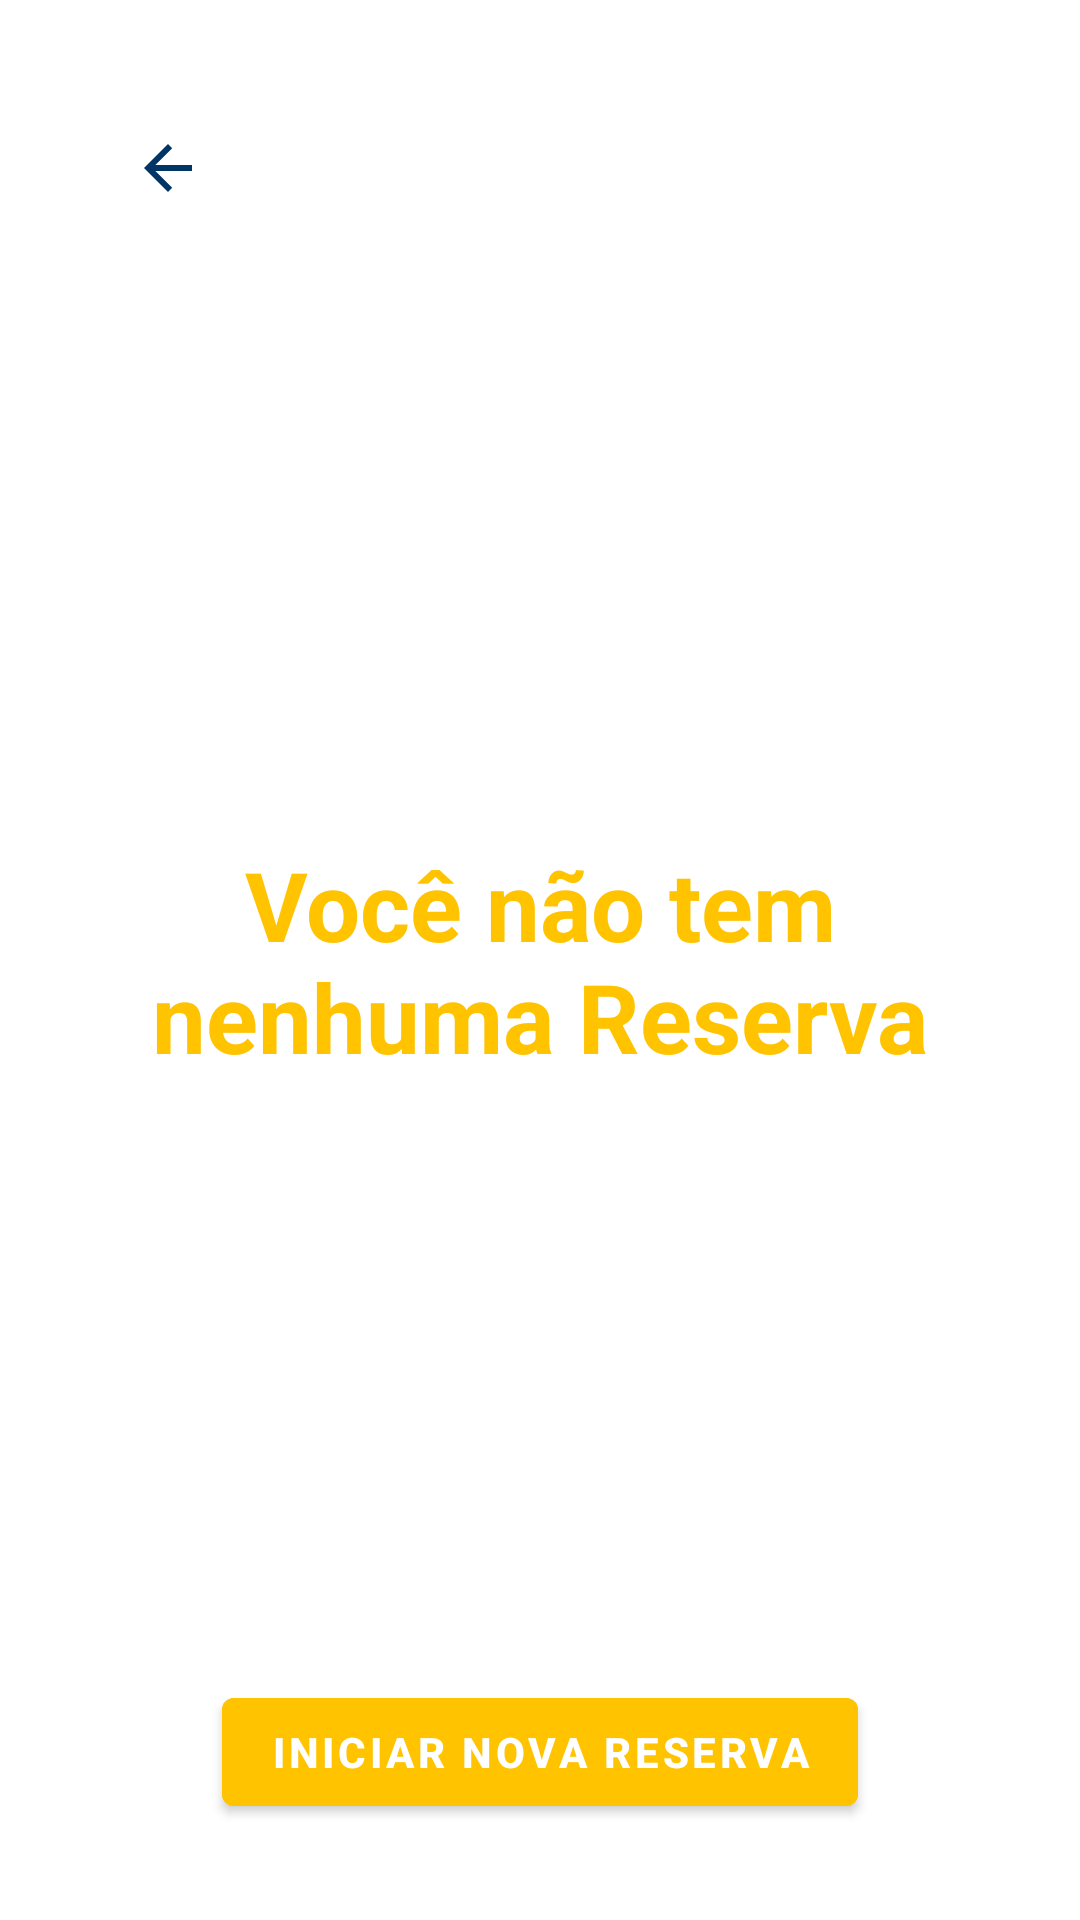

Here is an Android app screen rendered from its layout file. Give the layout XML and the strings, colors and styles it references.
<!-- AndroidManifest.xml: application theme Theme.ProjectMobile -->
<!-- res/layout/activity_reservations_empty.xml -->
<?xml version="1.0" encoding="utf-8"?>
<androidx.constraintlayout.widget.ConstraintLayout xmlns:android="http://schemas.android.com/apk/res/android"
    xmlns:app="http://schemas.android.com/apk/res-auto"
    xmlns:tools="http://schemas.android.com/tools"
    android:layout_width="match_parent"
    android:layout_height="match_parent"
    android:background="@color/white"
    android:padding="32dp"
    tools:context=".ui.reservations.ReservationsEmptyActivity">

    <ImageButton
        android:id="@+id/image_back_empty"
        android:layout_width="wrap_content"
        android:layout_height="wrap_content"
        android:layout_alignParentStart="true"
        android:layout_alignParentTop="true"
        android:background="@android:color/transparent"
        android:contentDescription="@string/go_back_button_description"
        android:minWidth="48dp"
        android:minHeight="48dp"
        android:src="?attr/homeAsUpIndicator"
        app:layout_constraintStart_toStartOf="parent"
        app:layout_constraintTop_toTopOf="parent"
        app:tint="@color/blue_primary" />

    <TextView
        android:layout_width="wrap_content"
        android:layout_height="wrap_content"
        android:text="Você não tem nenhuma Reserva"
        android:textSize="32dp"
        android:gravity="center"
        android:textColor="@color/yellow_primary"
        android:textStyle="bold"
        app:layout_constraintStart_toStartOf="parent"
        app:layout_constraintEnd_toEndOf="parent"
        app:layout_constraintTop_toTopOf="parent"
        app:layout_constraintBottom_toBottomOf="parent"
        />

    <Button
        android:id="@+id/button_reservations_new_empty"
        android:layout_width="wrap_content"
        android:layout_height="wrap_content"
        app:layout_constraintBottom_toBottomOf="parent"
        app:layout_constraintStart_toStartOf="parent"
        app:layout_constraintEnd_toEndOf="parent"
        android:text="Iniciar nova reserva"
        android:backgroundTint="@color/yellow_primary"
        android:textColor="@color/white"
        android:textStyle="bold"/>

</androidx.constraintlayout.widget.ConstraintLayout>
<!-- resources referenced by this layout -->
<resources>
  <color name="blue_primary">#003566</color>
  <color name="white">#FFFFFFFF</color>
  <color name="yellow_primary">#ffc300</color>
  <string name="go_back_button_description">Go Back Resource</string>
  <style name="Theme.ProjectMobile" parent="Theme.MaterialComponents.DayNight.DarkActionBar">
          
          <item name="colorPrimary">@color/yellow_primary</item>
          <item name="colorPrimaryVariant">@color/yellow_secondary</item>
          <item name="colorOnPrimary">@color/white</item>
          
          <item name="colorSecondary">@color/blue_primary</item>
          <item name="colorSecondaryVariant">@color/blue_secondary</item>
          <item name="colorOnSecondary">@color/white</item>
          
          <item name="android:statusBarColor">?attr/colorPrimaryVariant</item>
          
      </style>
  <color name="yellow_secondary">#ffd60a</color>
  <color name="blue_secondary">#001d3d</color>
</resources>
